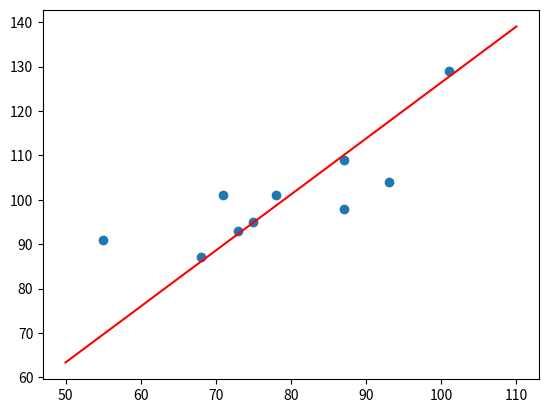

Write the Python code that produced this figure.
import matplotlib.pyplot as plt
import numpy as np

# generate and draw N samples (xi,yi)
xx = [55, 71, 68, 87, 101, 87, 75, 78, 93, 73]
yy = [91, 101, 87, 109, 129, 98, 95, 101, 104, 93]
plt.scatter(xx, yy)

# lr - learning rate
# number of iteration
def gradient_descent(x, y, lr, num_iter):
    w1 = 0  # Initial value, 0
    w0 = 0  # Initial value, 0

    for i in range(num_iter):


        ##### 正向传播：固定w0和w1，利用N组(xi, yi)，求MSE及梯度（dMSE / dw0和dMSE / dw1）。
        # Calculate the y_hat
        # x is a 10 x 1 vector, and w0 / w1 are a scalar, result is still a vector
        y_hat = (w1 * x) + w0   # original linear equation

        # Calculate the gradient of current location, which uses all the samples
        # For Mini Batch and Stochastic, only use part of the samples.
        w0_gradient = (-2/len(x)) * sum(y-y_hat)
        w1_gradient = (-2/len(x)) * sum(x*(y-y_hat))
        # numpy sum is adding all values in a vector into one number

        ##### 反向传播：根据求得的梯度（dMSE / dw0和dMSE / dw1），移动一小步，更新w0和w1。
        # To find the minimum, move at the opposite direction of gradient
        w1 = w1 - lr * w1_gradient
        w0 = w0 - lr * w0_gradient

    return w1, w0

w1, w0 = gradient_descent( np.array(xx), np.array(yy), lr=0.0001, num_iter=1000 )
print(w1,w0)

#               x                y = w1 x + w0
plt.plot( np.array([50, 110]), np.array([50, 110]) * w1 + w0, 'r')

plt.show()
